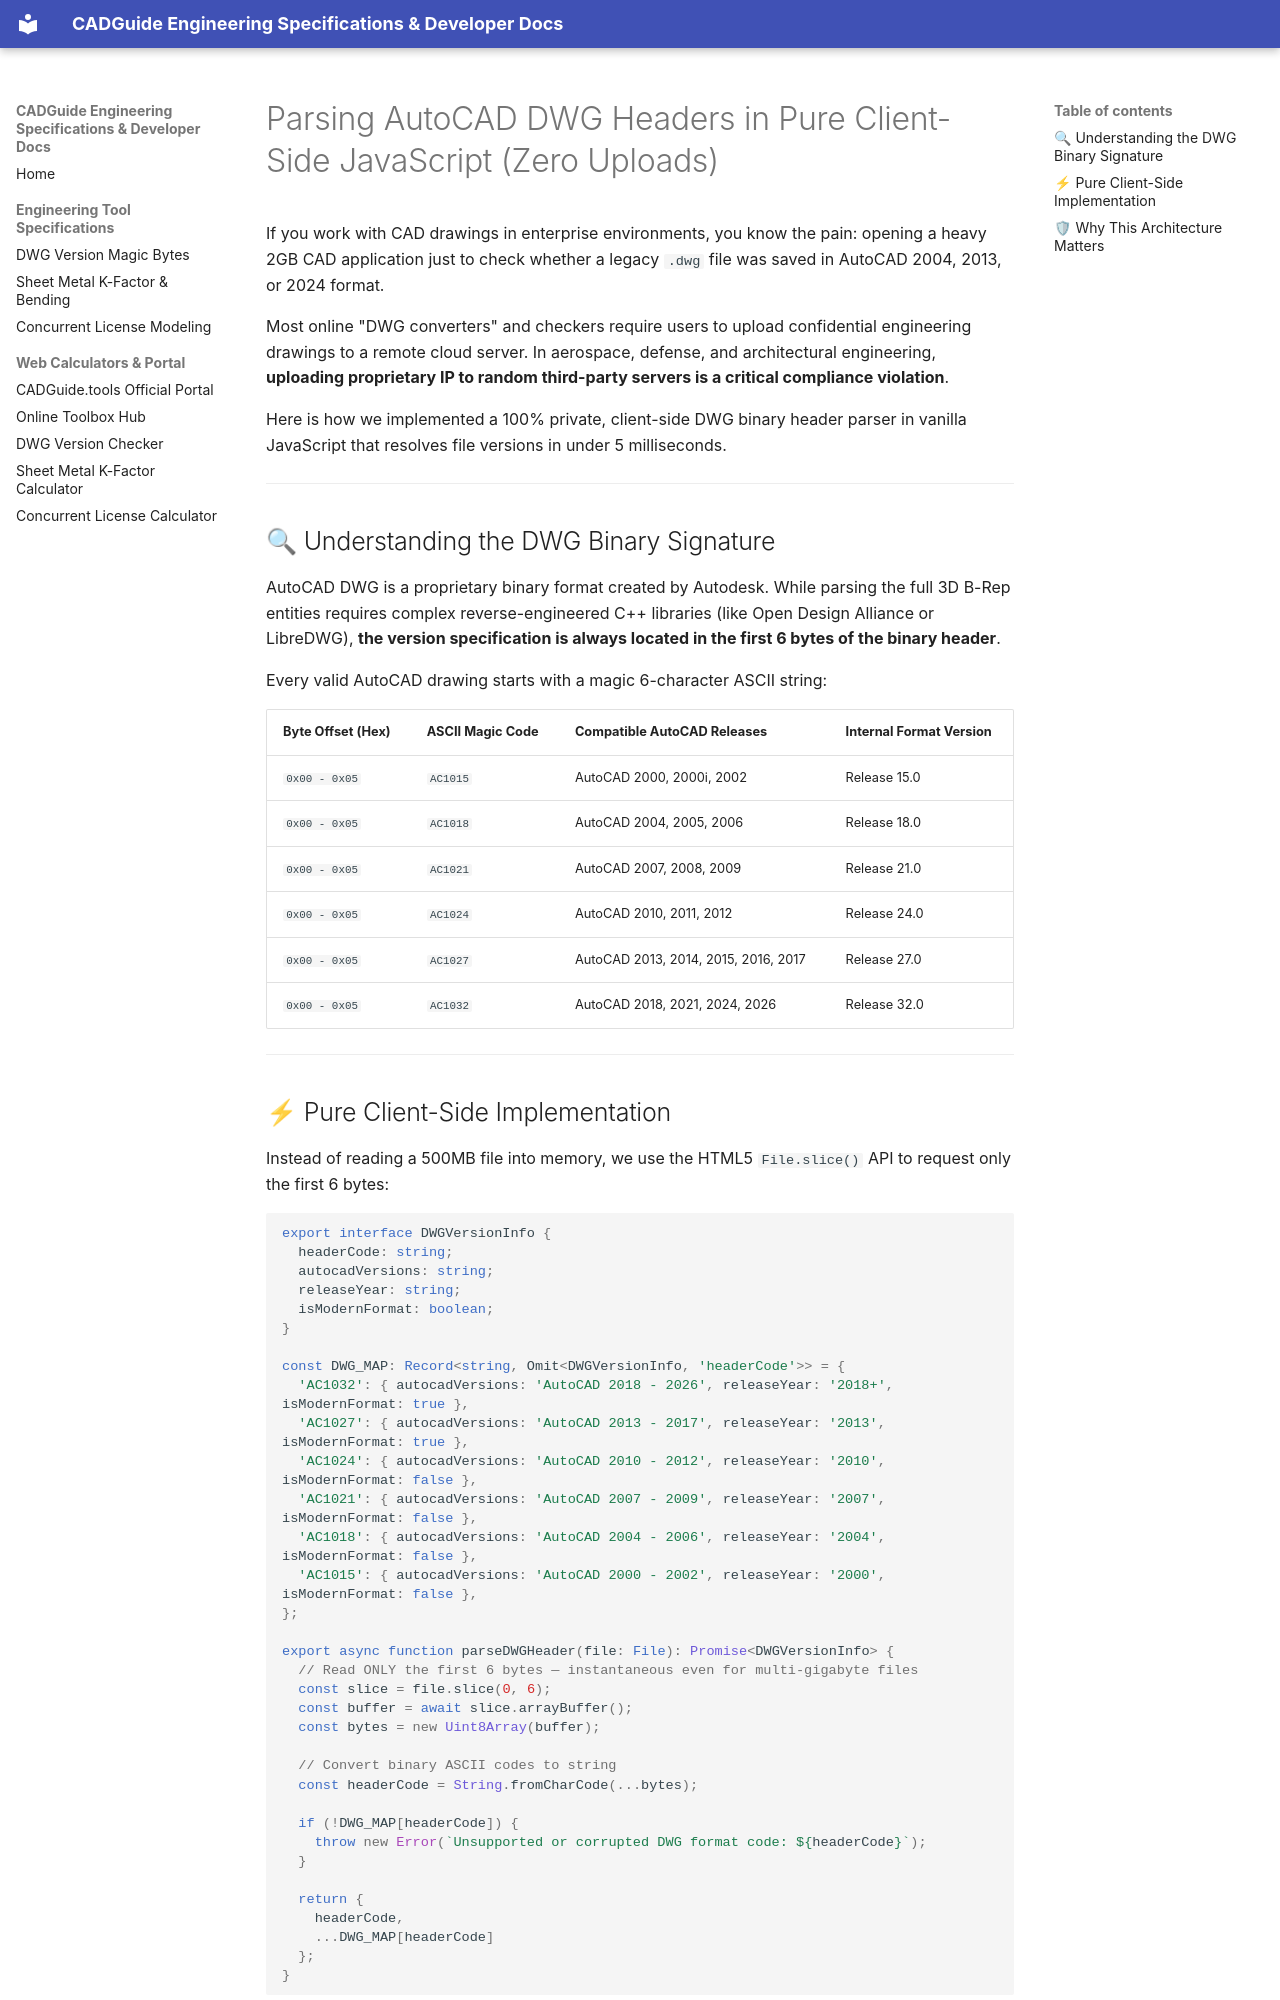

repository: creativeburster/cadguide.tools · page: hashnode-draft-article-2/index.html · generator: mkdocs

# Parsing AutoCAD DWG Headers in Pure Client-Side JavaScript (Zero Uploads)

If you work with CAD drawings in enterprise environments, you know the pain: opening a heavy 2GB CAD application just to check whether a legacy `.dwg` file was saved in AutoCAD 2004, 2013, or 2024 format.

Most online "DWG converters" and checkers require users to upload confidential engineering drawings to a remote cloud server. In aerospace, defense, and architectural engineering, **uploading proprietary IP to random third-party servers is a critical compliance violation**.

Here is how we implemented a 100% private, client-side DWG binary header parser in vanilla JavaScript that resolves file versions in under 5 milliseconds.

---

## 🔍 Understanding the DWG Binary Signature

AutoCAD DWG is a proprietary binary format created by Autodesk. While parsing the full 3D B-Rep entities requires complex reverse-engineered C++ libraries (like Open Design Alliance or LibreDWG), **the version specification is always located in the first 6 bytes of the binary header**.

Every valid AutoCAD drawing starts with a magic 6-character ASCII string:

| Byte Offset (Hex) | ASCII Magic Code | Compatible AutoCAD Releases | Internal Format Version |
| :--- | :--- | :--- | :--- |
| `0x00 - 0x05` | `AC1015` | AutoCAD 2000, 2000i, 2002 | Release 15.0 |
| `0x00 - 0x05` | `AC1018` | AutoCAD 2004, 2005, 2006 | Release 18.0 |
| `0x00 - 0x05` | `AC1021` | AutoCAD 2007, 2008, 2009 | Release 21.0 |
| `0x00 - 0x05` | `AC1024` | AutoCAD 2010, 2011, 2012 | Release 24.0 |
| `0x00 - 0x05` | `AC1027` | AutoCAD 2013, 2014, 2015, 2016, 2017 | Release 27.0 |
| `0x00 - 0x05` | `AC1032` | AutoCAD 2018, 2021, 2024, 2026 | Release 32.0 |

---
